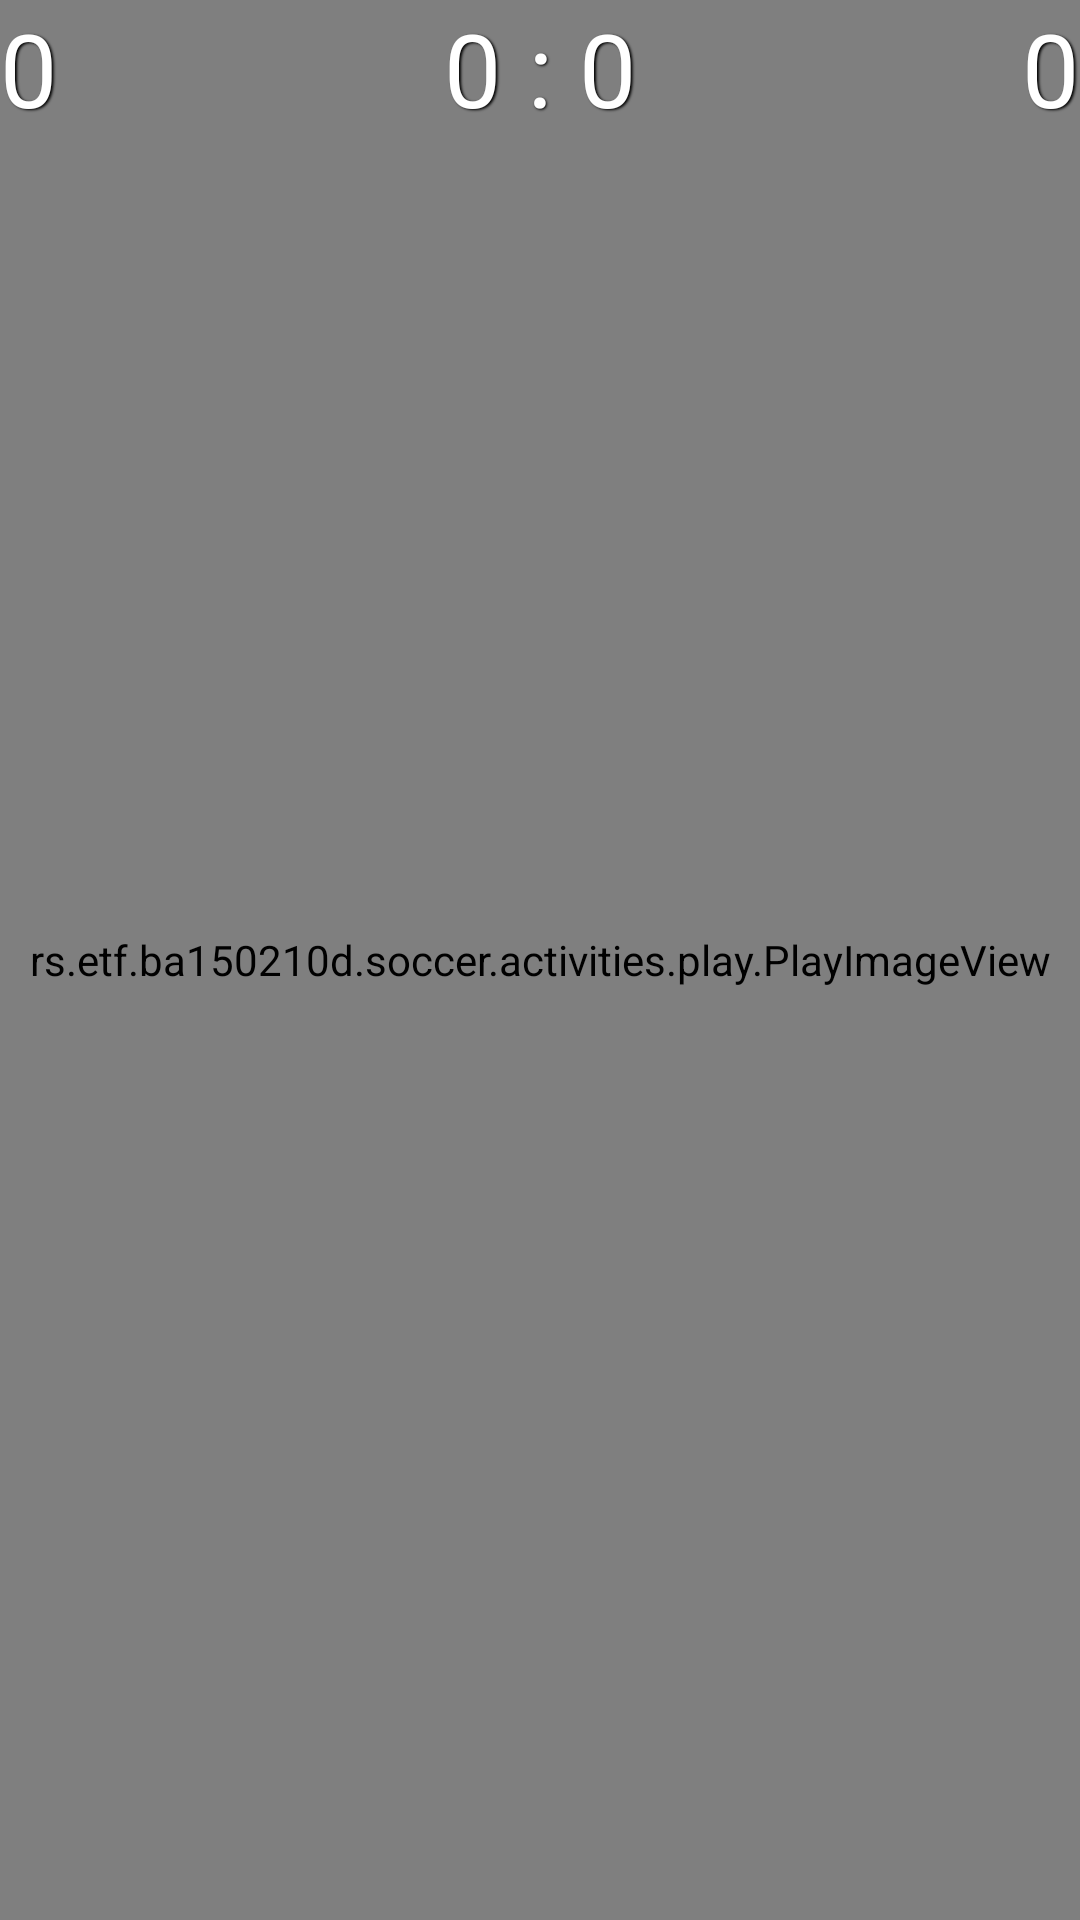

Here is an Android app screen rendered from its layout file. Give the layout XML and the strings, colors and styles it references.
<!-- AndroidManifest.xml: application theme AppTheme -->
<!-- res/layout/activity_play.xml -->
<?xml version="1.0" encoding="utf-8"?>
<android.support.constraint.ConstraintLayout xmlns:android="http://schemas.android.com/apk/res/android"
    xmlns:app="http://schemas.android.com/apk/res-auto"
    xmlns:tools="http://schemas.android.com/tools"
    android:layout_width="match_parent"
    android:layout_height="match_parent"
    tools:context=".activities.play.PlayActivity">

    <rs.etf.ba150210d.soccer.activities.play.PlayImageView
        android:id="@+id/play_imageView"
        android:layout_width="match_parent"
        android:layout_height="match_parent" />

    <TextView
        android:id="@+id/play_time"
        style="@style/PlayText"
        app:layout_constraintStart_toStartOf="parent"
        app:layout_constraintTop_toTopOf="parent"
        app:layout_constraintEnd_toEndOf="parent"
        android:text="0 : 0" />

    <TextView
        android:id="@+id/play_leftScore"
        style="@style/PlayText"
        app:layout_constraintStart_toStartOf="parent"
        app:layout_constraintTop_toTopOf="parent"
        android:text="0" />

    <TextView
        android:id="@+id/play_rightScore"
        style="@style/PlayText"
        app:layout_constraintTop_toTopOf="parent"
        app:layout_constraintEnd_toEndOf="parent"
        android:text="0" />

    <TextView
        android:id="@+id/play_message"
        style="@style/ScorePlayText"
        app:layout_constraintStart_toStartOf="parent"
        app:layout_constraintTop_toTopOf="parent"
        app:layout_constraintEnd_toEndOf="parent"
        app:layout_constraintBottom_toBottomOf="parent" />



</android.support.constraint.ConstraintLayout>
<!-- resources referenced by this layout -->
<resources>
  <style name="PlayText" parent="TextAppearance.MaterialComponents.Headline4">
          <item name="android:layout_width">wrap_content</item>
          <item name="android:layout_height">wrap_content</item>
          <item name="android:layout_margin">@dimen/medium_margin</item>
          <item name="android:textColor">@color/colorTextOverField</item>
          <item name="android:shadowColor">#000000</item>
          <item name="android:shadowDx">1.5</item>
          <item name="android:shadowDy">1.3</item>
          <item name="android:shadowRadius">1.6</item>
      </style>
  <style name="ScorePlayText" parent="TextAppearance.MaterialComponents.Headline3">
          <item name="android:layout_width">wrap_content</item>
          <item name="android:layout_height">wrap_content</item>
          <item name="android:layout_margin">@dimen/medium_margin</item>
          <item name="android:textColor">@color/colorTextHighlight</item>
          <item name="android:shadowColor">#000000</item>
          <item name="android:shadowDx">1.5</item>
          <item name="android:shadowDy">1.3</item>
          <item name="android:shadowRadius">1.6</item>
      </style>
  <style name="AppTheme" parent="Theme.AppCompat.Light.DarkActionBar">
          
          <item name="android:colorBackground">@color/colorBackground</item>
          <item name="colorPrimary">@color/colorPrimary</item>
          <item name="colorPrimaryDark">@color/colorPrimaryDark</item>
          <item name="colorAccent">@color/colorAccent</item>
      </style>
  <color name="colorTextOverField">#FFFFFF</color>
  <color name="colorTextHighlight">#FF7777</color>
  <color name="colorBackground">#329632</color>
  <color name="colorPrimary">#008577</color>
  <color name="colorPrimaryDark">#00574B</color>
  <color name="colorAccent">#5555CC</color>
</resources>
